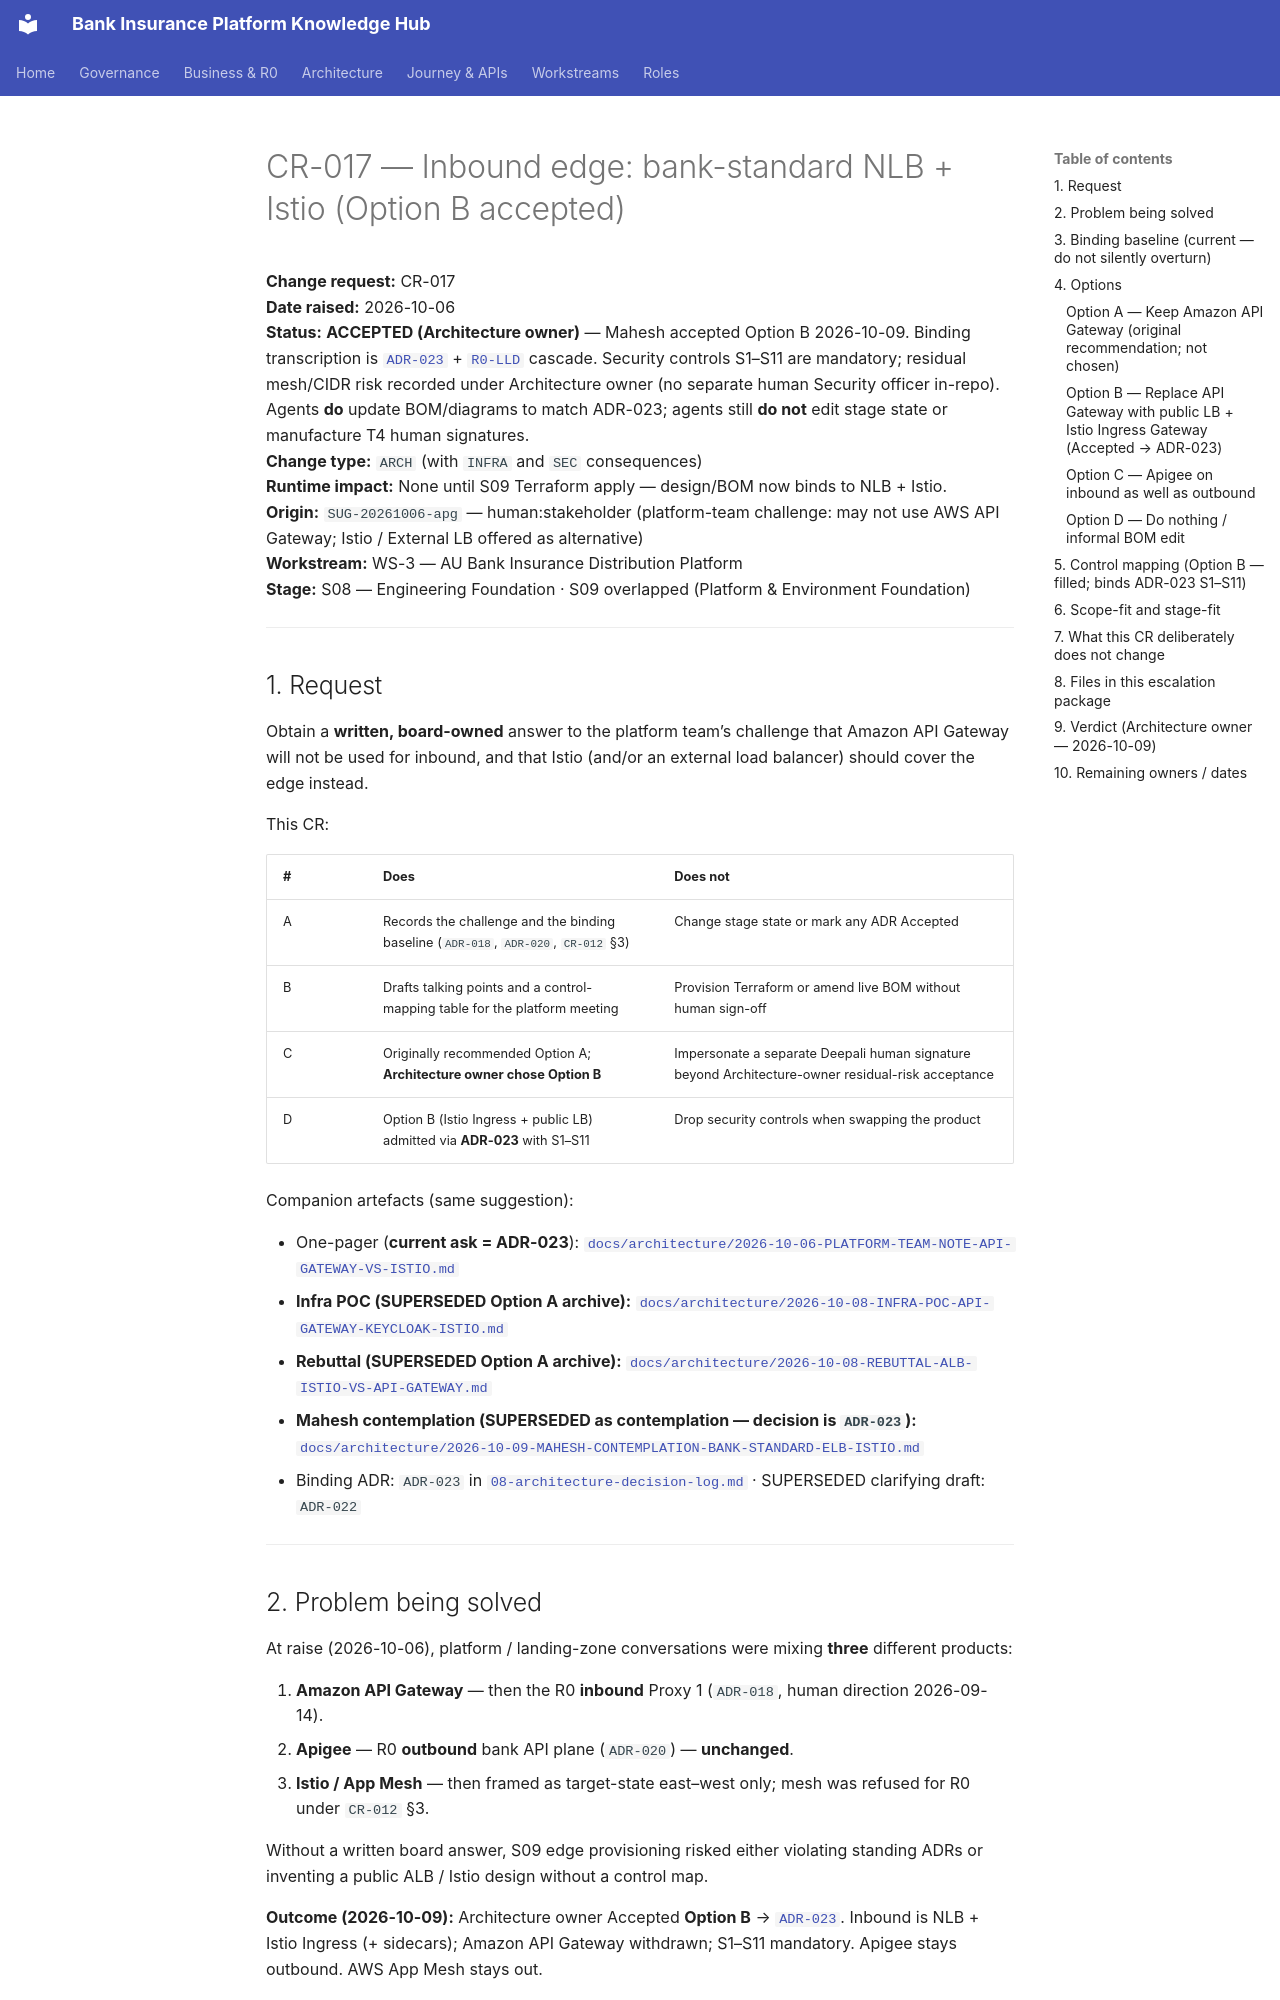

repository: Mahesh38/bank-insurance-platform · page: governance/change-requests/CR-017-inbound-api-gateway-vs-istio/index.html · generator: mkdocs

# CR-017 — Inbound edge: bank-standard NLB + Istio (Option B accepted)

**Change request:** CR-017  
**Date raised:** 2026-10-06  
**Status:** **ACCEPTED (Architecture owner)** — Mahesh accepted Option B 2026-10-09. Binding transcription is [`ADR-023`](../../platform/architecture-review/08-architecture-decision-log.md) + [`R0-LLD`](../../architecture/R0-LLD.md) cascade. Security controls S1–S11 are mandatory; residual mesh/CIDR risk recorded under Architecture owner (no separate human Security officer in-repo). Agents **do** update BOM/diagrams to match ADR-023; agents still **do not** edit stage state or manufacture T4 human signatures.  
**Change type:** `ARCH` (with `INFRA` and `SEC` consequences)  
**Runtime impact:** None until S09 Terraform apply — design/BOM now binds to NLB + Istio.  
**Origin:** `SUG-20261006-apg` — human:stakeholder (platform-team challenge: may not use AWS API Gateway; Istio / External LB offered as alternative)  
**Workstream:** WS-3 — AU Bank Insurance Distribution Platform  
**Stage:** S08 — Engineering Foundation · S09 overlapped (Platform & Environment Foundation)

---

## 1. Request

Obtain a **written, board-owned** answer to the platform team’s challenge that Amazon API Gateway will not be used for inbound, and that Istio (and/or an external load balancer) should cover the edge instead.

This CR:

| # | Does | Does not |
|---|------|----------|
| A | Records the challenge and the binding baseline (`ADR-018`, `ADR-020`, `CR-012` §3) | Change stage state or mark any ADR Accepted |
| B | Drafts talking points and a control-mapping table for the platform meeting | Provision Terraform or amend live BOM without human sign-off |
| C | Originally recommended Option A; **Architecture owner chose Option B** | Impersonate a separate Deepali human signature beyond Architecture-owner residual-risk acceptance |
| D | Option B (Istio Ingress + public LB) admitted via **ADR-023** with S1–S11 | Drop security controls when swapping the product |

Companion artefacts (same suggestion):

- One-pager (**current ask = ADR-023**): [`docs/architecture/2026-10-06-PLATFORM-TEAM-NOTE-API-GATEWAY-VS-ISTIO.md`](../../architecture/2026-10-06-PLATFORM-TEAM-NOTE-API-GATEWAY-VS-ISTIO.md)
- **Infra POC (SUPERSEDED Option A archive):** [`docs/architecture/2026-10-08-INFRA-POC-API-GATEWAY-KEYCLOAK-ISTIO.md`](../../architecture/2026-10-08-INFRA-POC-API-GATEWAY-KEYCLOAK-ISTIO.md)
- **Rebuttal (SUPERSEDED Option A archive):** [`docs/architecture/2026-10-08-REBUTTAL-ALB-ISTIO-VS-API-GATEWAY.md`](../../architecture/2026-10-08-REBUTTAL-ALB-ISTIO-VS-API-GATEWAY.md)
- **Mahesh contemplation (SUPERSEDED as contemplation — decision is `ADR-023`):** [`docs/architecture/2026-10-09-MAHESH-CONTEMPLATION-BANK-STANDARD-ELB-ISTIO.md`](../../architecture/2026-10-09-MAHESH-CONTEMPLATION-BANK-STANDARD-ELB-ISTIO.md)
- Binding ADR: `ADR-023` in [`08-architecture-decision-log.md`](../../platform/architecture-review/08-architecture-decision-log.md) · SUPERSEDED clarifying draft: `ADR-022`

---
